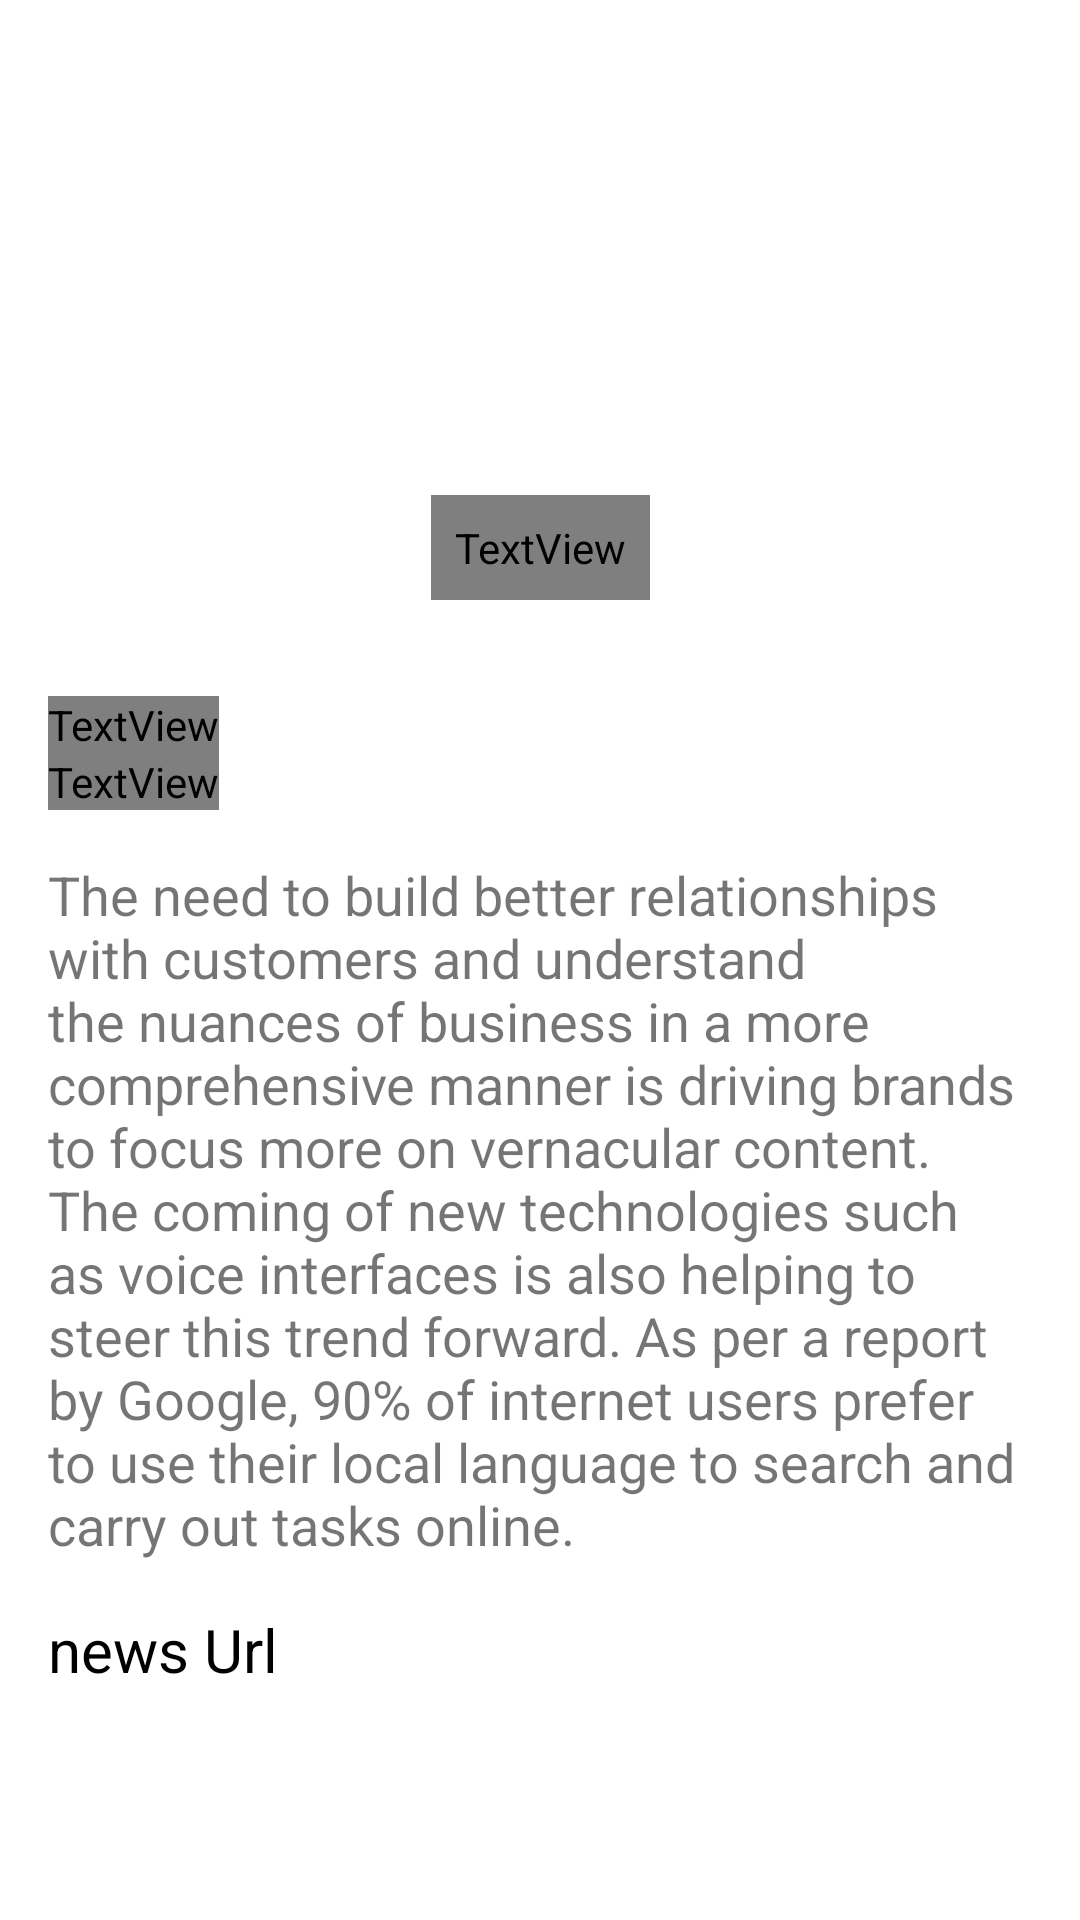

Layout XML and referenced resources for this Android screen:
<!-- AndroidManifest.xml: application theme Theme.NewsAPI -->
<!-- res/layout/activity_news_details.xml -->
<?xml version="1.0" encoding="utf-8"?>
<ScrollView xmlns:android="http://schemas.android.com/apk/res/android"
    xmlns:app="http://schemas.android.com/apk/res-auto"
    xmlns:tools="http://schemas.android.com/tools"
    android:layout_width="match_parent"
    android:layout_height="match_parent"
    tools:context=".NewsDetailsActivity">

    <LinearLayout
        android:layout_width="match_parent"
        android:layout_height="wrap_content"
        android:orientation="vertical">

        <ProgressBar
            android:id="@+id/progress_bar"
            android:layout_width="wrap_content"
            android:layout_height="match_parent"
            android:layout_gravity="center"
            android:visibility="gone" />

        <TextView
            android:id="@+id/txt_error"
            android:layout_width="match_parent"
            android:layout_height="match_parent"
            android:gravity="center"
            android:text="@string/connection_problem"
            android:visibility="gone" />

        <androidx.constraintlayout.widget.ConstraintLayout
            android:id="@+id/linearLayout"
            android:layout_width="match_parent"
            android:layout_height="wrap_content">

            <ImageView
                android:id="@+id/iv_news_detail_poster"
                android:layout_width="match_parent"
                android:layout_height="220dp"
                android:layout_gravity="center"
                android:contentDescription="@string/image"
                android:scaleType="fitXY"
                app:layout_constraintEnd_toEndOf="parent"
                app:layout_constraintHorizontal_bias="0.5"
                app:layout_constraintStart_toStartOf="parent"
                app:layout_constraintTop_toTopOf="parent"
                tools:src="@drawable/sample" />

            <TextView
                android:id="@+id/news_heading"
                android:padding="8dp"
                android:layout_width="wrap_content"
                android:layout_height="wrap_content"
                android:layout_marginStart="16dp"
                android:layout_marginLeft="16dp"
                android:layout_marginEnd="16dp"
                android:layout_marginRight="16dp"
                android:layout_marginBottom="32dp"
                android:text="@string/news_heading"
                android:textColor="@color/white"
                android:textSize="20sp"
                android:fontFamily="@font/helvetica_neue_condensed_obl"
                android:textStyle="bold"
                app:layout_constraintBottom_toTopOf="@+id/news_source"
                app:layout_constraintEnd_toEndOf="parent"
                app:layout_constraintStart_toStartOf="parent" />

            <TextView
                android:id="@+id/news_source"
                android:layout_width="wrap_content"
                android:layout_height="wrap_content"
                android:layout_marginStart="16dp"
                android:layout_marginTop="12dp"
                android:layout_marginEnd="32dp"
                android:text="@string/newsSource"
                android:textSize="20sp"
                android:fontFamily="@font/helvetica_neue_condensed_obl"
                android:textStyle="bold"
                app:layout_constraintEnd_toEndOf="parent"
                app:layout_constraintHorizontal_bias="0.0"
                app:layout_constraintStart_toStartOf="parent"
                app:layout_constraintTop_toBottomOf="@+id/iv_news_detail_poster" />

            <TextView
                android:id="@+id/news_time"
                android:layout_width="wrap_content"
                android:layout_height="wrap_content"
                android:layout_marginStart="16dp"
                android:layout_marginLeft="16dp"
                android:layout_marginEnd="16dp"
                android:layout_marginRight="16dp"
                android:text="@string/time"
                android:textSize="15sp"
                android:fontFamily="@font/helvetica_neue_condensed_obl"
                app:layout_constraintEnd_toEndOf="parent"
                app:layout_constraintHorizontal_bias="0.0"
                app:layout_constraintStart_toStartOf="parent"
                app:layout_constraintTop_toBottomOf="@+id/news_source" />

            <TextView
                android:id="@+id/news_content"
                android:layout_width="match_parent"
                android:layout_height="match_parent"
                android:layout_marginStart="16dp"
                android:layout_marginLeft="16dp"
                android:layout_marginTop="16dp"
                android:layout_marginEnd="16dp"
                android:layout_marginRight="16dp"
                android:text="@string/news_content"
                android:textSize="18sp"
                app:layout_constraintBottom_toBottomOf="parent"
                app:layout_constraintEnd_toEndOf="parent"
                app:layout_constraintHorizontal_bias="0.0"
                app:layout_constraintStart_toStartOf="parent"
                app:layout_constraintTop_toBottomOf="@+id/news_time"
                app:layout_constraintVertical_bias="0.0" />

            <TextView
                android:id="@+id/news_url"
                android:layout_width="wrap_content"
                android:layout_height="wrap_content"
                android:text="@string/news_url"
                android:textSize="20sp"
                android:textColor="@color/black"
                android:layout_marginStart="16dp"
                android:layout_marginLeft="16dp"
                android:layout_marginTop="16dp"
                android:layout_marginEnd="16dp"
                android:layout_marginRight="16dp"
                app:layout_constraintEnd_toEndOf="parent"
                app:layout_constraintHorizontal_bias="0.0"
                app:layout_constraintStart_toStartOf="parent"
                app:layout_constraintTop_toBottomOf="@+id/news_content"
                tools:layout_editor_absoluteY="480dp" />


        </androidx.constraintlayout.widget.ConstraintLayout>
    </LinearLayout>
</ScrollView>
<!-- resources referenced by this layout -->
<resources>
  <color name="black">#FF000000</color>
  <color name="white">#FFFFFFFF</color>
  <!-- drawable sample: jpg bitmap (drawable, 151707 bytes) -->
  <string name="connection_problem">Connection Problem!!</string>
  <string name="image">image</string>
  <string name="newsSource">NewsSource</string>
  <string name="news_content">The need to build better relationships with customers and understand the nuances of business in a more comprehensive manner is driving brands to focus more on vernacular content. The coming of new technologies such as voice interfaces is also helping to steer this trend forward. As per a report by Google, 90% of internet users prefer to use their local language to search and carry out tasks online.</string>
  <string name="news_heading">News Heading .........</string>
  <string name="news_url">news Url</string>
  <string name="time">time</string>
  <style name="Theme.NewsAPI" parent="Theme.MaterialComponents.DayNight.DarkActionBar">
          
          <item name="colorPrimary">#0C54BE</item>
          <item name="colorPrimaryVariant">#303F60</item>
          <item name="colorOnPrimary">@color/white</item>
          
          <item name="colorSecondary">#F5F9FD</item>
          <item name="colorSecondaryVariant">#CED3DC</item>
          <item name="colorOnSecondary">@color/black</item>
          
          <item name="android:statusBarColor" tools:targetApi="l">?attr/colorPrimaryVariant</item>
          
      </style>
</resources>
